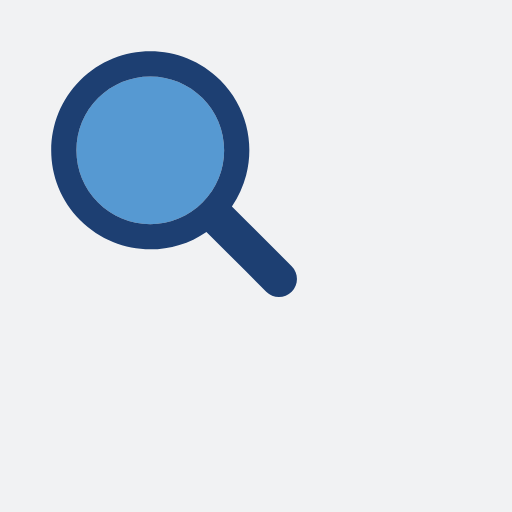
t = 0.00 s
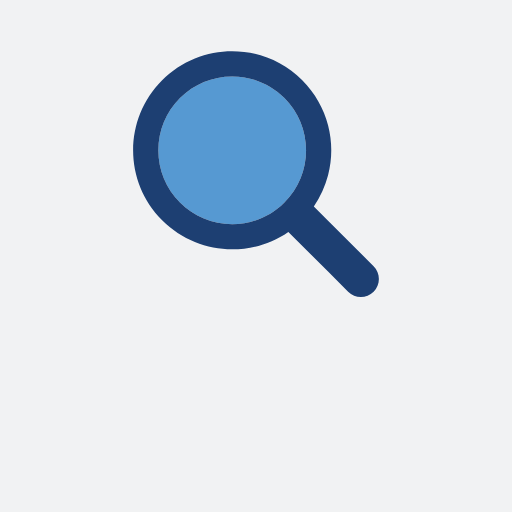
t = 0.17 s
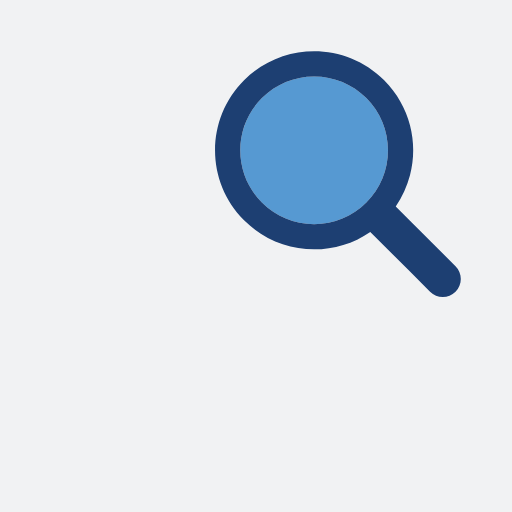
t = 0.33 s
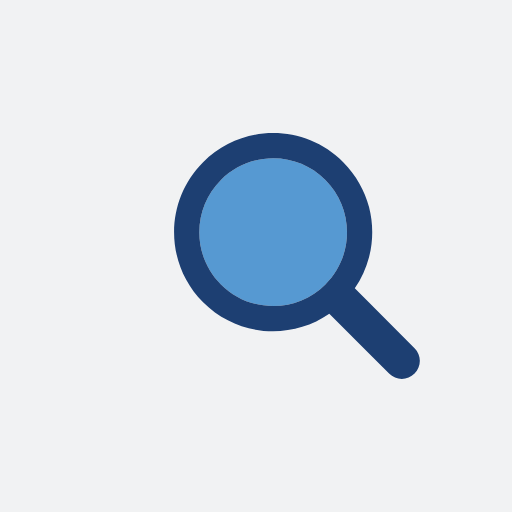
t = 0.50 s
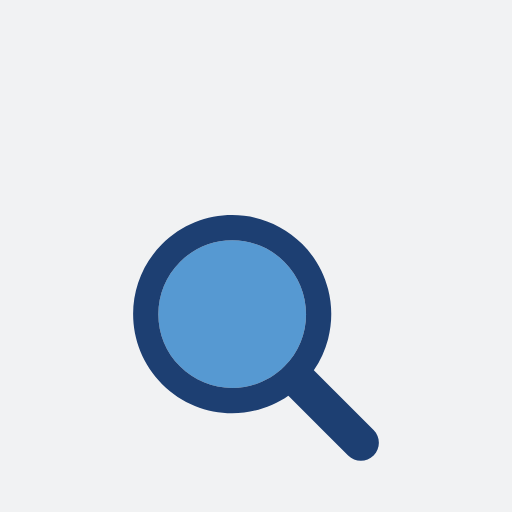
t = 0.66 s
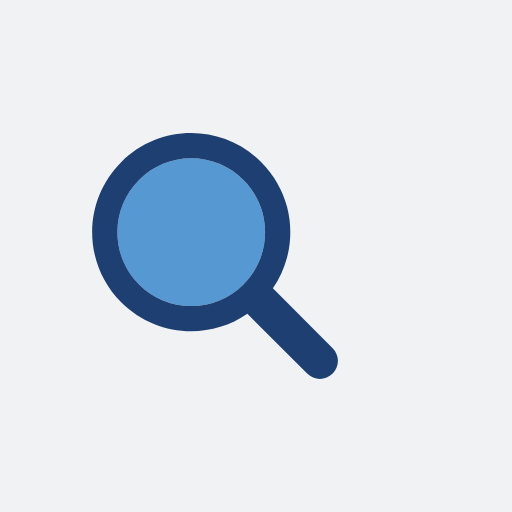
t = 0.83 s

The animated SVG that drew these frames (rendered in a browser with its animation timeline set to each time). Animation: 1 SMIL element (animateTransform=1); one cycle of 1.00 s, repeats indefinitely.

<?xml version="1.0" encoding="utf-8"?>
<svg xmlns="http://www.w3.org/2000/svg" xmlns:xlink="http://www.w3.org/1999/xlink" style="margin: auto; background: rgb(241, 242, 243) none repeat scroll 0% 0%; display: block; shape-rendering: auto;" width="200px" height="200px" viewBox="0 0 100 100" preserveAspectRatio="xMidYMid">
<g transform="translate(50 50)">
  <g transform="scale(0.8)">
    <g transform="translate(-50 -50)">
      <g>
        <animateTransform attributeName="transform" type="translate" repeatCount="indefinite" dur="1s" values="-20 -20;20 -20;0 20;-20 -20" keyTimes="0;0.33;0.66;1"></animateTransform>
        <path fill="#5699d2" d="M44.19 26.158c-4.817 0-9.345 1.876-12.751 5.282c-3.406 3.406-5.282 7.934-5.282 12.751 c0 4.817 1.876 9.345 5.282 12.751c3.406 3.406 7.934 5.282 12.751 5.282s9.345-1.876 12.751-5.282 c3.406-3.406 5.282-7.934 5.282-12.751c0-4.817-1.876-9.345-5.282-12.751C53.536 28.033 49.007 26.158 44.19 26.158z"></path>
        <path fill="#1d3f72" d="M78.712 72.492L67.593 61.373l-3.475-3.475c1.621-2.352 2.779-4.926 3.475-7.596c1.044-4.008 1.044-8.23 0-12.238 c-1.048-4.022-3.146-7.827-6.297-10.979C56.572 22.362 50.381 20 44.19 20C38 20 31.809 22.362 27.085 27.085 c-9.447 9.447-9.447 24.763 0 34.21C31.809 66.019 38 68.381 44.19 68.381c4.798 0 9.593-1.425 13.708-4.262l9.695 9.695 l4.899 4.899C73.351 79.571 74.476 80 75.602 80s2.251-0.429 3.11-1.288C80.429 76.994 80.429 74.209 78.712 72.492z M56.942 56.942 c-3.406 3.406-7.934 5.282-12.751 5.282s-9.345-1.876-12.751-5.282c-3.406-3.406-5.282-7.934-5.282-12.751 c0-4.817 1.876-9.345 5.282-12.751c3.406-3.406 7.934-5.282 12.751-5.282c4.817 0 9.345 1.876 12.751 5.282 c3.406 3.406 5.282 7.934 5.282 12.751C62.223 49.007 60.347 53.536 56.942 56.942z"></path>
      </g>
    </g>
  </g>
</g>
<!-- [ldio] generated by https://loading.io/ --></svg>
